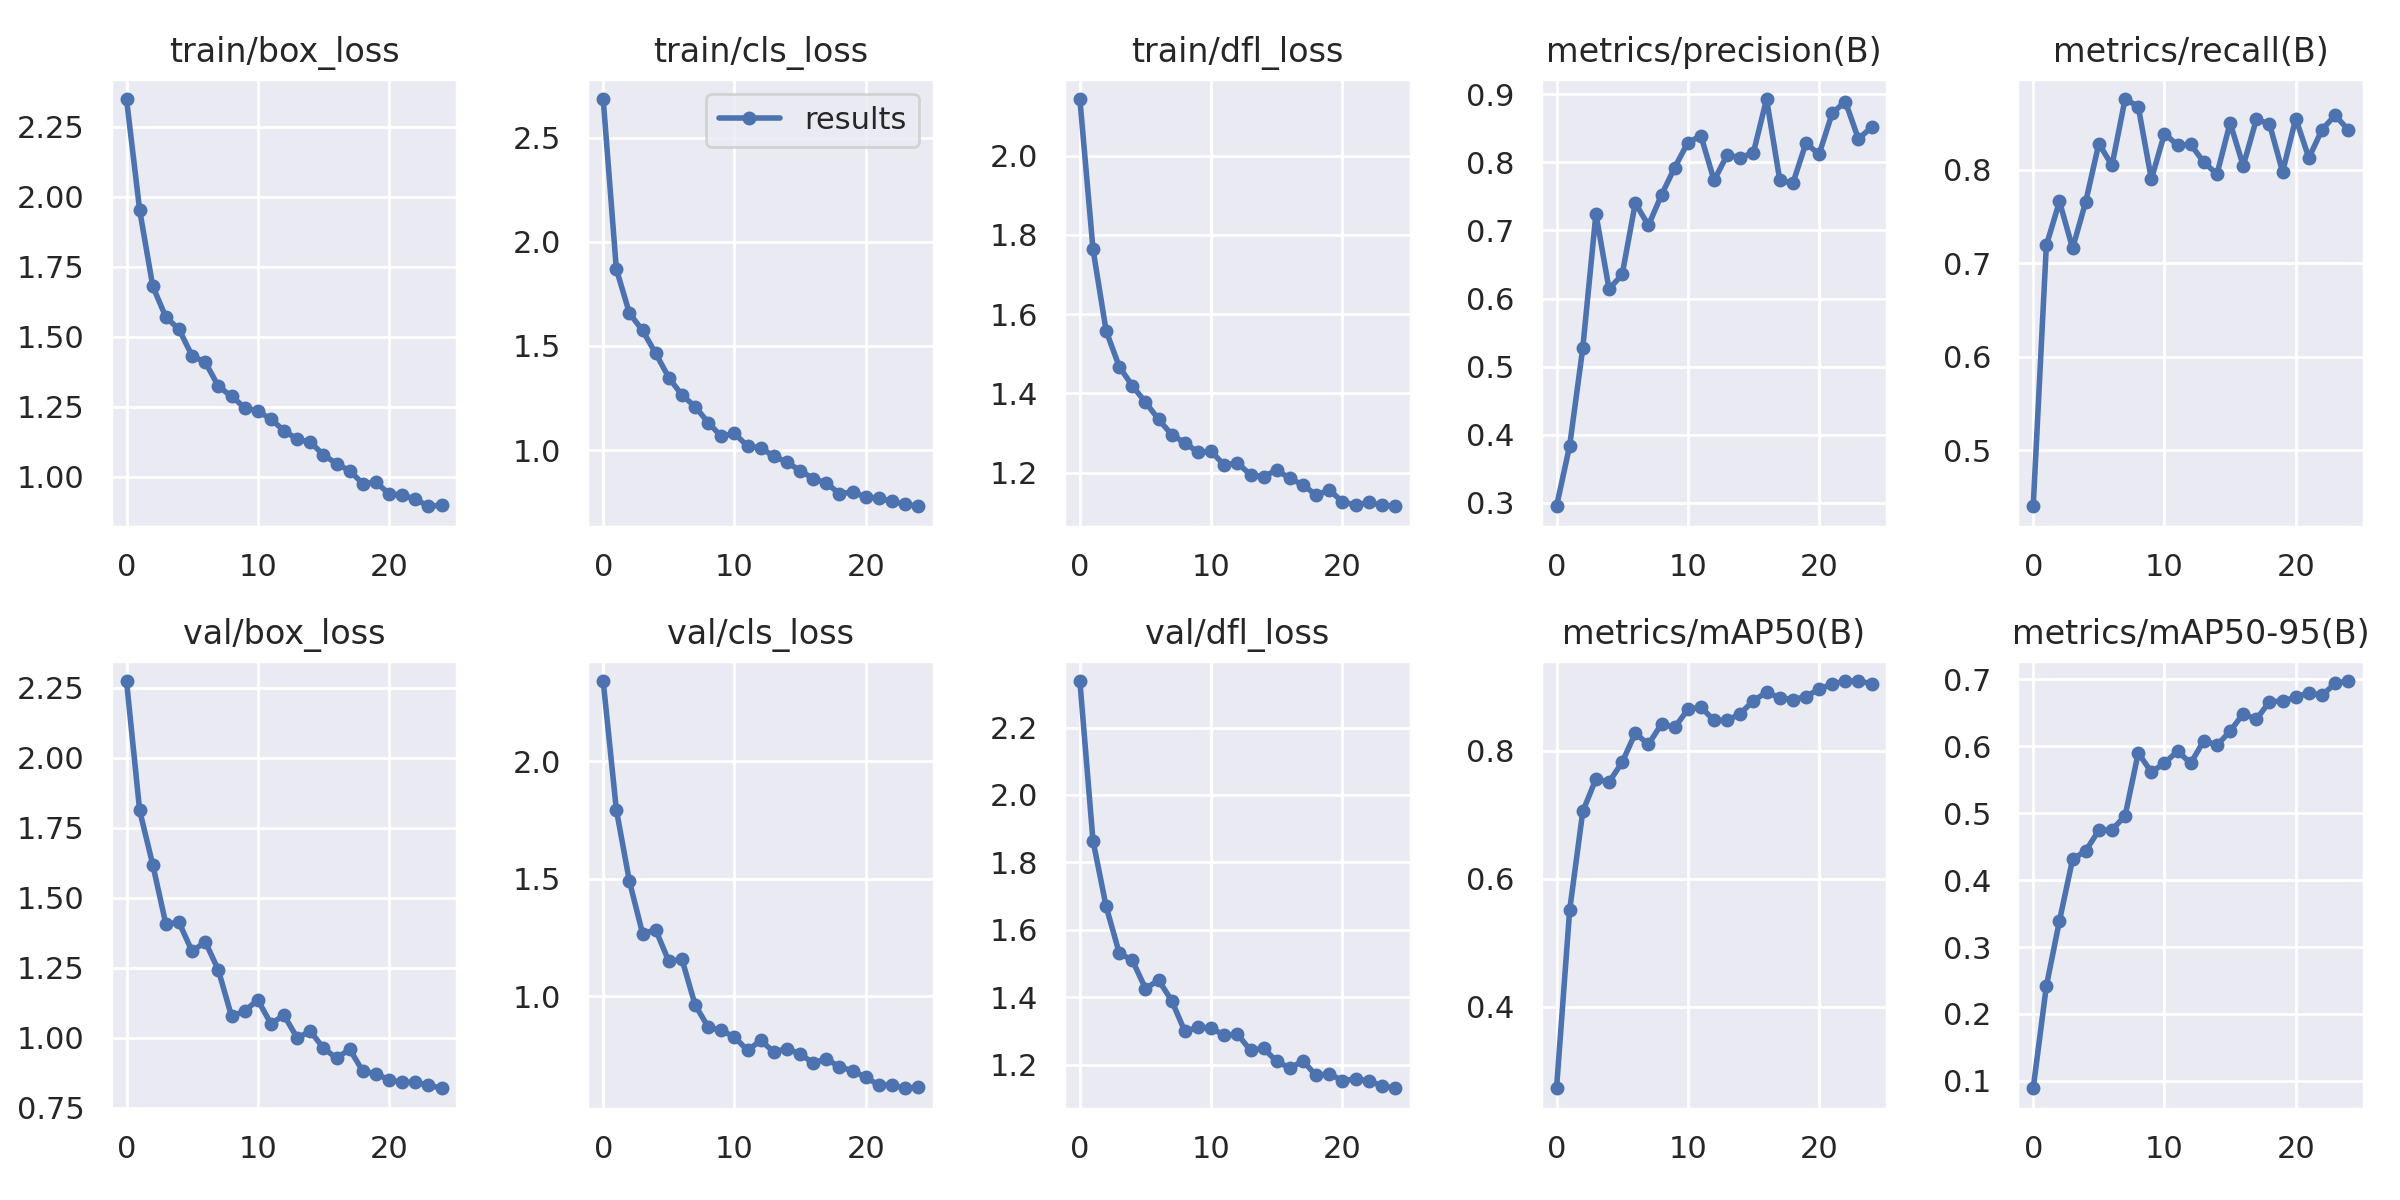

The data file committed next to this chart (first rows):
epoch, train/box_loss, train/cls_loss, train/dfl_loss, metrics/precision(B), metrics/recall(B), metrics/mAP50(B), metrics/mAP50-95(B), val/box_loss, val/cls_loss, val/dfl_loss, lr/pg0, lr/pg1, lr/pg2
0, 2.349, 2.685, 2.143, 0.2952, 0.4399, 0.2728, 0.08892, 2.273, 2.343, 2.338, 0.0829, 0.0019, 0.0019
1, 1.952, 1.87, 1.764, 0.384, 0.719, 0.5514, 0.2414, 1.811, 1.795, 1.864, 0.06475, 0.003746, 0.003746
2, 1.68, 1.657, 1.558, 0.5276, 0.7661, 0.7055, 0.3394, 1.618, 1.489, 1.669, 0.04643, 0.005433, 0.005433
3, 1.569, 1.575, 1.468, 0.7245, 0.716, 0.7562, 0.4312, 1.405, 1.267, 1.531, 0.02796, 0.006961, 0.006961
4, 1.526, 1.464, 1.419, 0.6139, 0.7657, 0.7514, 0.4439, 1.412, 1.282, 1.509, 0.009332, 0.008332, 0.008332
5, 1.431, 1.348, 1.378, 0.6354, 0.828, 0.7824, 0.4744, 1.308, 1.148, 1.425, 0.00802, 0.00802, 0.00802
6, 1.409, 1.264, 1.335, 0.7403, 0.8046, 0.8278, 0.4753, 1.343, 1.157, 1.45, 0.00802, 0.00802, 0.00802
7, 1.322, 1.209, 1.296, 0.7074, 0.8757, 0.8102, 0.496, 1.241, 0.963, 1.389, 0.007624, 0.007624, 0.007624
8, 1.287, 1.132, 1.276, 0.7523, 0.8676, 0.8424, 0.5901, 1.077, 0.8678, 1.298, 0.007228, 0.007228, 0.007228
9, 1.247, 1.066, 1.252, 0.7923, 0.7899, 0.8368, 0.5617, 1.096, 0.8538, 1.311, 0.006832, 0.006832, 0.006832
10, 1.234, 1.081, 1.254, 0.829, 0.8387, 0.8649, 0.5749, 1.135, 0.8255, 1.309, 0.006436, 0.006436, 0.006436
11, 1.206, 1.019, 1.22, 0.839, 0.8262, 0.8685, 0.5929, 1.051, 0.7686, 1.286, 0.00604, 0.00604, 0.00604
12, 1.164, 1.011, 1.225, 0.7735, 0.8271, 0.8479, 0.5747, 1.081, 0.811, 1.29, 0.005644, 0.005644, 0.005644
13, 1.134, 0.9704, 1.195, 0.8108, 0.808, 0.8477, 0.6086, 0.9998, 0.7619, 1.242, 0.005248, 0.005248, 0.005248
14, 1.123, 0.9425, 1.19, 0.8068, 0.7954, 0.8582, 0.6017, 1.024, 0.7764, 1.248, 0.004852, 0.004852, 0.004852
15, 1.078, 0.9017, 1.207, 0.8144, 0.8502, 0.8788, 0.6227, 0.9641, 0.7524, 1.209, 0.004456, 0.004456, 0.004456
16, 1.046, 0.8635, 1.186, 0.8929, 0.8041, 0.8916, 0.6488, 0.9272, 0.7155, 1.19, 0.00406, 0.00406, 0.00406
17, 1.021, 0.8423, 1.169, 0.7744, 0.8539, 0.8834, 0.6402, 0.9599, 0.7327, 1.21, 0.003664, 0.003664, 0.003664
18, 0.9752, 0.7913, 1.144, 0.769, 0.849, 0.8804, 0.667, 0.8812, 0.6976, 1.167, 0.003268, 0.003268, 0.003268
19, 0.98, 0.7994, 1.157, 0.8282, 0.7976, 0.8849, 0.6674, 0.8718, 0.6826, 1.173, 0.002872, 0.002872, 0.002872
20, 0.9392, 0.7753, 1.127, 0.8118, 0.8548, 0.8968, 0.6736, 0.8505, 0.6534, 1.153, 0.002476, 0.002476, 0.002476
21, 0.9344, 0.7687, 1.118, 0.872, 0.8127, 0.9046, 0.6803, 0.8413, 0.6211, 1.157, 0.00208, 0.00208, 0.00208
22, 0.9197, 0.7545, 1.125, 0.8893, 0.8428, 0.9093, 0.6761, 0.8418, 0.621, 1.152, 0.001684, 0.001684, 0.001684
23, 0.8944, 0.7402, 1.118, 0.8342, 0.8583, 0.9093, 0.6943, 0.8312, 0.6072, 1.137, 0.001288, 0.001288, 0.001288
24, 0.8978, 0.7309, 1.116, 0.8517, 0.8427, 0.9053, 0.6977, 0.8203, 0.6124, 1.13, 0.000892, 0.000892, 0.000892
